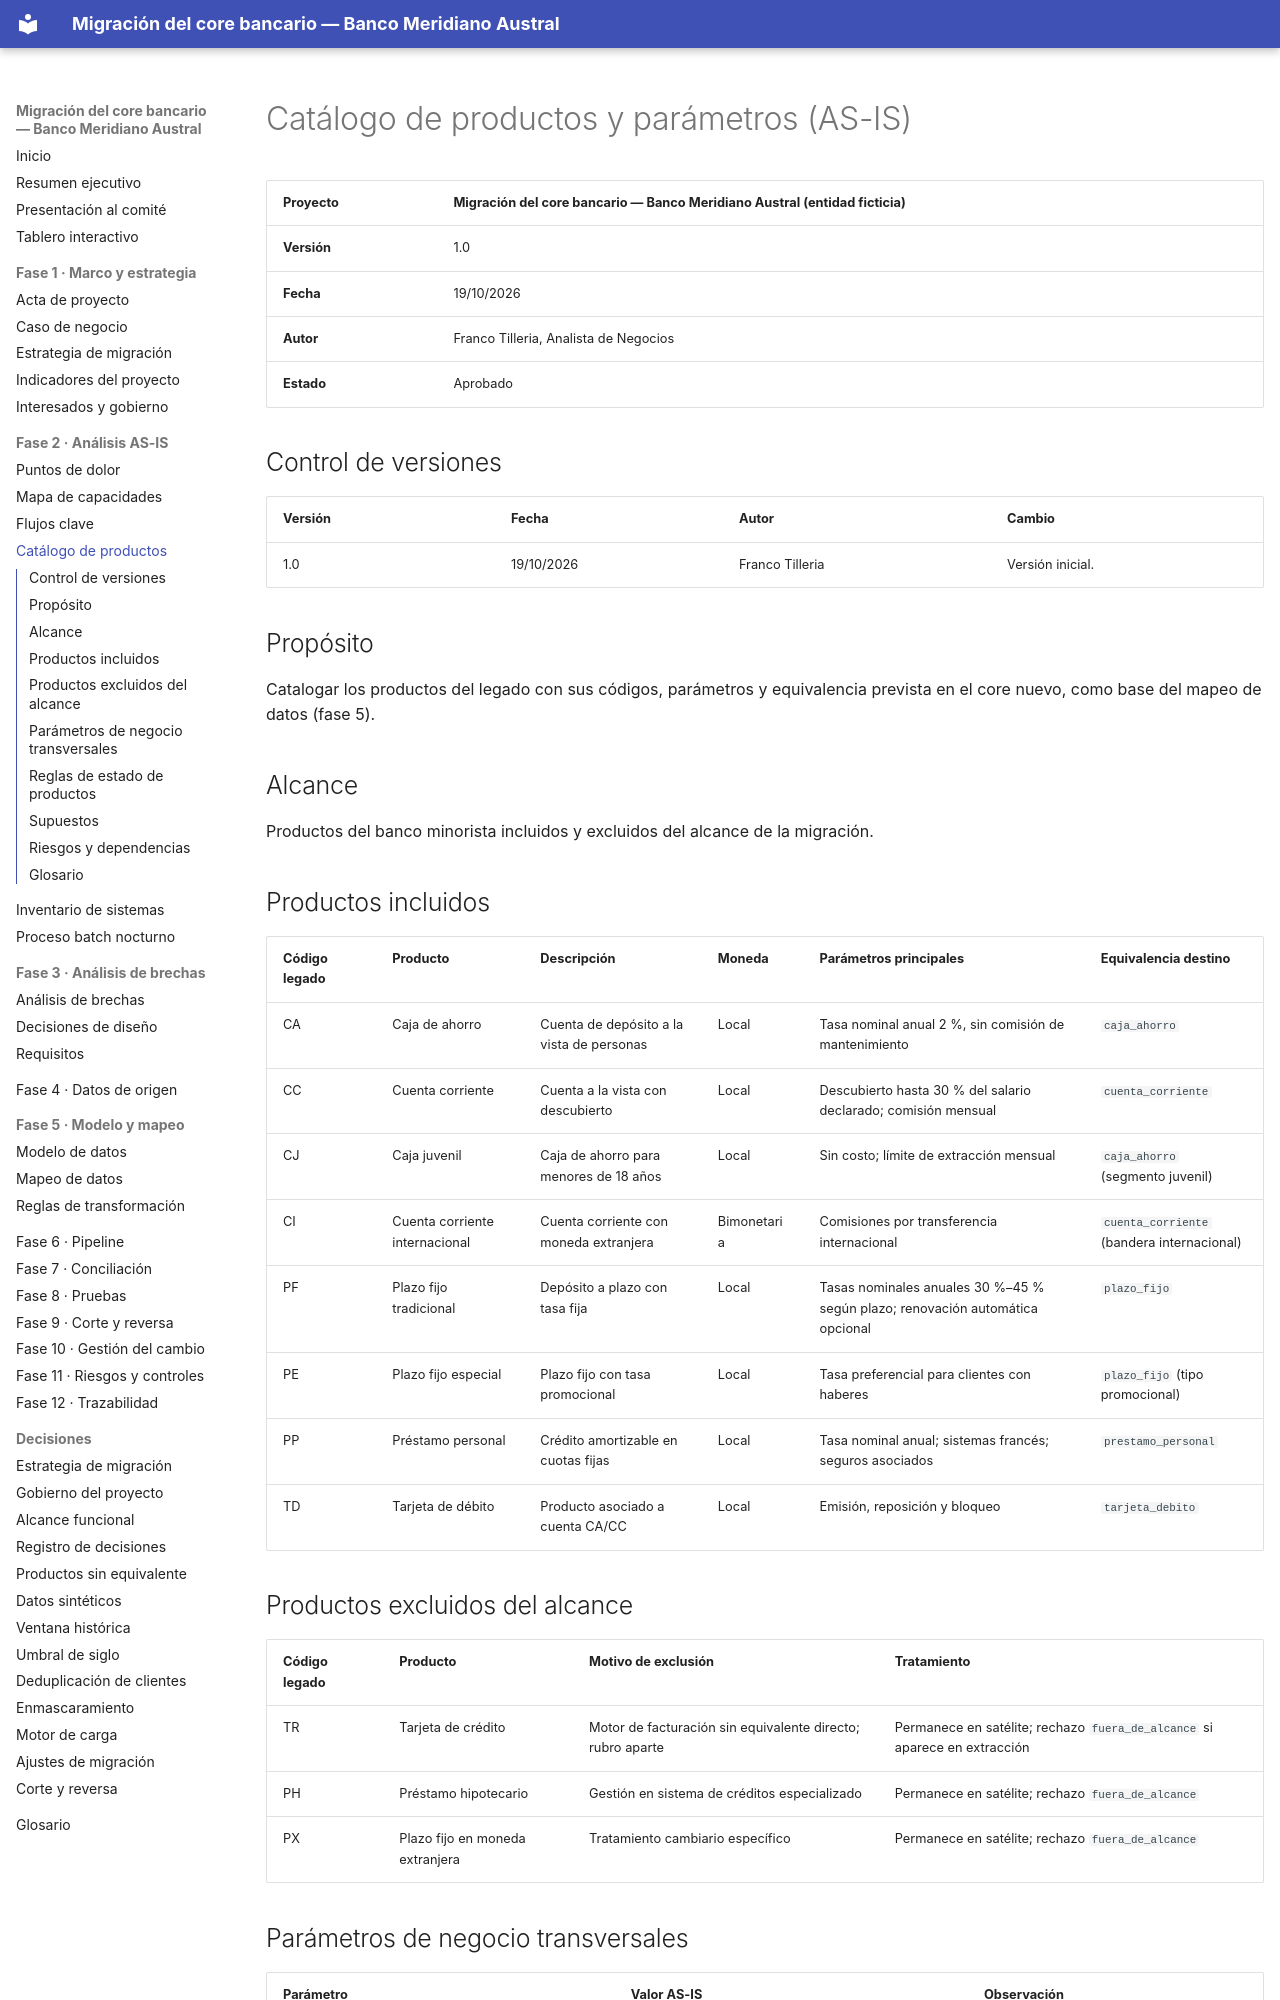

repository: Vaxilium/banca-migracion-core-bancario · page: 02-analisis-as-is/catalogo-de-productos.html · generator: mkdocs

# Catálogo de productos y parámetros (AS-IS)

| Proyecto | Migración del core bancario — Banco Meridiano Austral (entidad ficticia) |
|---|---|
| **Versión** | 1.0 |
| **Fecha** | 19/10/2026 |
| **Autor** | Franco Tilleria, Analista de Negocios |
| **Estado** | Aprobado |

## Control de versiones

| Versión | Fecha | Autor | Cambio |
|---|---|---|---|
| 1.0 | 19/10/2026 | Franco Tilleria | Versión inicial. |

## Propósito

Catalogar los productos del legado con sus códigos, parámetros y equivalencia
prevista en el core nuevo, como base del mapeo de datos (fase 5).

## Alcance

Productos del banco minorista incluidos y excluidos del alcance de la migración.

## Productos incluidos

| Código legado | Producto | Descripción | Moneda | Parámetros principales | Equivalencia destino |
|---|---|---|---|---|---|
| CA | Caja de ahorro | Cuenta de depósito a la vista de personas | Local | Tasa nominal anual 2 %, sin comisión de mantenimiento | `caja_ahorro` |
| CC | Cuenta corriente | Cuenta a la vista con descubierto | Local | Descubierto hasta 30 % del salario declarado; comisión mensual | `cuenta_corriente` |
| CJ | Caja juvenil | Caja de ahorro para menores de 18 años | Local | Sin costo; límite de extracción mensual | `caja_ahorro` (segmento juvenil) |
| CI | Cuenta corriente internacional | Cuenta corriente con moneda extranjera | Bimonetaria | Comisiones por transferencia internacional | `cuenta_corriente` (bandera internacional) |
| PF | Plazo fijo tradicional | Depósito a plazo con tasa fija | Local | Tasas nominales anuales 30 %–45 % según plazo; renovación automática opcional | `plazo_fijo` |
| PE | Plazo fijo especial | Plazo fijo con tasa promocional | Local | Tasa preferencial para clientes con haberes | `plazo_fijo` (tipo promocional) |
| PP | Préstamo personal | Crédito amortizable en cuotas fijas | Local | Tasa nominal anual; sistemas francés; seguros asociados | `prestamo_personal` |
| TD | Tarjeta de débito | Producto asociado a cuenta CA/CC | Local | Emisión, reposición y bloqueo | `tarjeta_debito` |

## Productos excluidos del alcance

| Código legado | Producto | Motivo de exclusión | Tratamiento |
|---|---|---|---|
| TR | Tarjeta de crédito | Motor de facturación sin equivalente directo; rubro aparte | Permanece en satélite; rechazo `fuera_de_alcance` si aparece en extracción |
| PH | Préstamo hipotecario | Gestión en sistema de créditos especializado | Permanece en satélite; rechazo `fuera_de_alcance` |
| PX | Plazo fijo en moneda extranjera | Tratamiento cambiario específico | Permanece en satélite; rechazo `fuera_de_alcance` |
